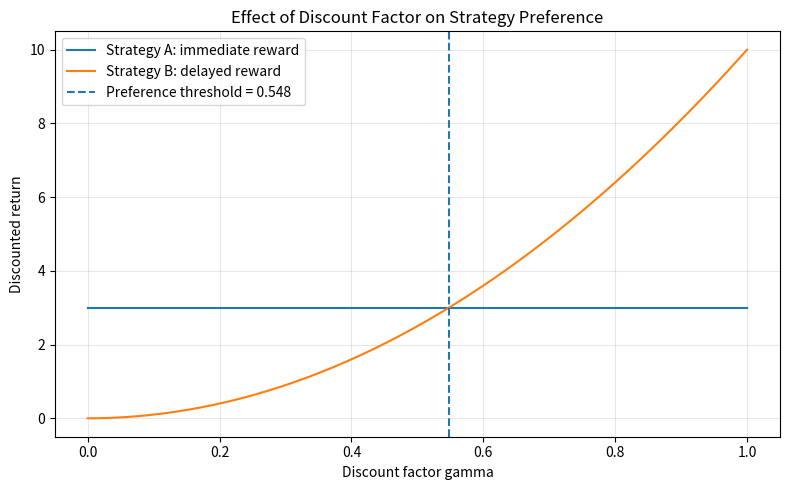
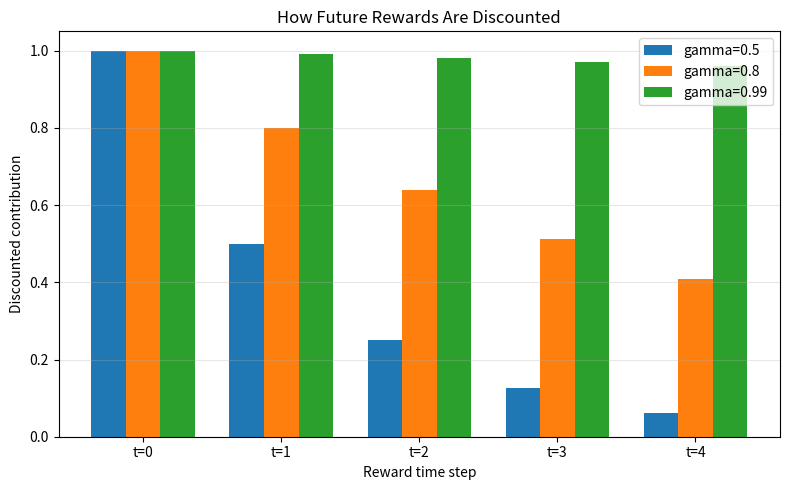
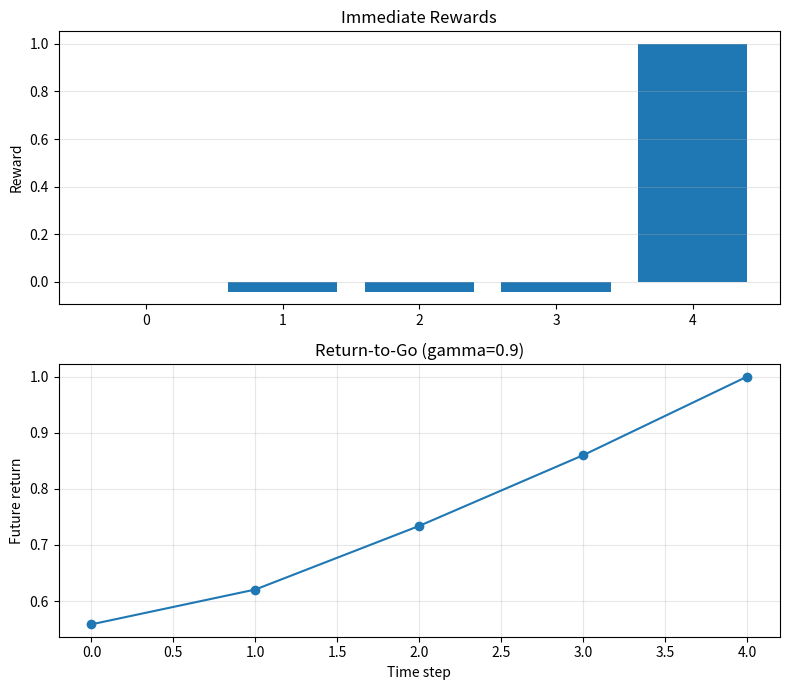
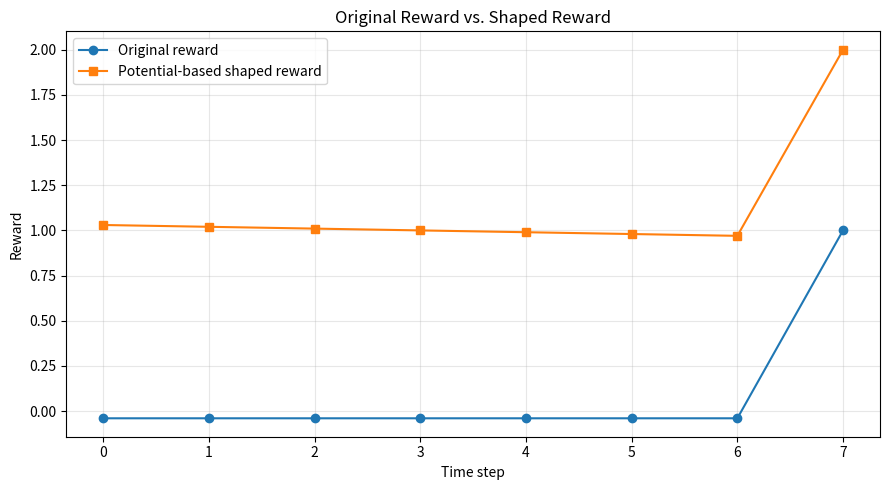
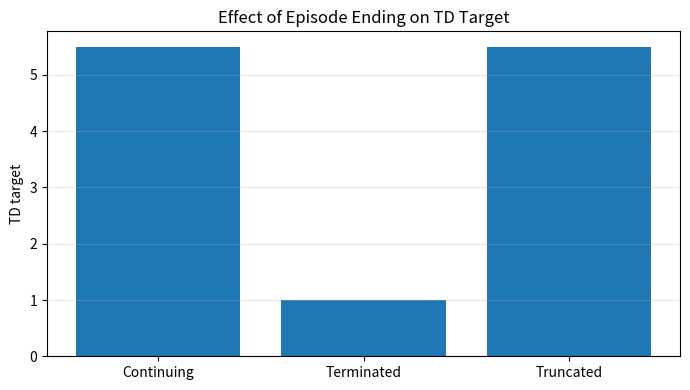

Recreate these plots in Python, in order.

"""
====================================================================
RL_Course
Phase 1.2 — Return, Discount Factor, Reward Design
File: phase1/return_and_rewards.py
====================================================================

PURPOSE OF THIS LESSON
----------------------
Understand how an RL agent evaluates immediate and future rewards,
how reward design influences behavior, and how episode termination
affects the calculation of learning targets.

LEARNING ROADMAP
----------------

STEP 1 — Immediate Reward vs. Return
Purpose:
    Understand the difference between receiving one reward and
    evaluating the complete sequence of rewards.

What you learn:
    - Immediate reward r_t.
    - Episodic return G_t.
    - Discounted cumulative reward.

Implementation:
    Calculate the return of several reward sequences.

STEP 2 — Discount Factor
Purpose:
    Understand how an agent values future rewards relative to
    immediate rewards.

What you learn:
    - Discount factor gamma.
    - Short-term versus long-term preferences.
    - The effect of gamma on optimal decisions.
    - Why gamma = 0 and gamma close to 1 behave differently.

Implementation:
    Compare two strategies under different discount factors.

STEP 3 — Return-to-Go
Purpose:
    Calculate the future return starting from every time step.

What you learn:
    G_t = r_(t+1) + gamma * G_(t+1)

    Return-to-go is important in Monte Carlo learning and
    policy-gradient algorithms.

Implementation:
    Calculate return-to-go using backward recursion and verify
    it against direct calculation.

STEP 4 — Reward Design
Purpose:
    Understand how reward definitions influence agent behavior.

What you learn:
    - Sparse rewards.
    - Dense rewards.
    - Reward shaping.
    - Potential-based reward shaping.

    Potential-based shaping:

        F(s, s') = gamma * Phi(s') - Phi(s)

    Under the standard discounted-MDP assumptions, this shaping
    preserves the optimal policy while changing the learning signal.

Implementation:
    Compare original and shaped reward sequences.

STEP 5 — Termination vs. Truncation
Purpose:
    Understand two different reasons why an episode can end.

What you learn:
    terminated:
        The task reached a genuine terminal state.

    truncated:
        The simulation stopped because of an external limit,
        such as a maximum number of steps.

    These conditions affect value-function bootstrapping.

Implementation:
    Build a small episode simulator and distinguish both cases.

STEP 6 — TD Target
Purpose:
    Understand how an RL algorithm estimates a learning target
    from immediate reward and the next state's estimated value.

What you learn:

    y = r + gamma * V(s')

    For a genuine terminal state:

    y = r

    For a time-limit truncation, bootstrapping is normally retained
    if the underlying task continues beyond the time limit.

Implementation:
    Calculate and compare TD targets for different episode endings.

STEP 7 — Visualization and Verification
Purpose:
    Observe how mathematical choices affect learning objectives.

What you learn:
    - Discounted return curves.
    - Reward contribution over time.
    - Return-to-go.
    - Reward shaping.
    - TD target differences.

Implementation:
    Generate visualizations and execute automated tests.

LEARNING CYCLE
--------------
Understand (comments)
    -> Implement
    -> Visualize
    -> Verify
    -> Experiment
    -> Apply

REQUIREMENTS
------------
pip install numpy matplotlib

RUN
---
python phase1/return_and_rewards.py
====================================================================
"""

import numpy as np
import matplotlib.pyplot as plt


# ================================================================
# GLOBAL CONFIGURATION
# ================================================================

DEFAULT_GAMMA = 0.99

STEP_REWARD = -0.04
GOAL_REWARD = 1.0

RANDOM_SEED = 42


# ================================================================
# STEP 1 — IMMEDIATE REWARD VS. RETURN
# ================================================================

def calculate_return(rewards, gamma=DEFAULT_GAMMA):
    """
    Calculate discounted episodic return:

        G_0 = r_1 + gamma*r_2 + gamma^2*r_3 + ...

    The reward at time step t is discounted by gamma^t.

    gamma = 0:
        Only the first reward matters.

    gamma = 1:
        All rewards receive equal weight.

    This function assumes a finite reward sequence.
    """
    if not 0.0 <= gamma <= 1.0:
        raise ValueError("gamma must be between 0 and 1.")

    rewards = np.asarray(rewards, dtype=np.float64)

    discounts = gamma ** np.arange(len(rewards))

    return float(np.sum(discounts * rewards))


def calculate_total_reward(rewards):
    """
    Undiscounted cumulative reward:

        R_total = sum(r_t)

    This is different from discounted return when gamma < 1.
    """
    return float(np.sum(rewards))


def reward_contributions(rewards, gamma):
    """
    Calculate the discounted contribution of each reward:

        contribution_t = gamma^t * r_t

    Useful for understanding which rewards dominate the return.
    """
    rewards = np.asarray(rewards, dtype=np.float64)

    discounts = gamma ** np.arange(len(rewards))

    return discounts * rewards


# ================================================================
# STEP 2 — DISCOUNT FACTOR EXPERIMENT
# ================================================================

def compare_strategies(gamma):
    """
    Compare two strategies.

    Strategy A:
        Receive reward 3 immediately.
        Total reward sequence: [3, 0, 0]

    Strategy B:
        Receive reward 10 after two time steps.
        Total reward sequence: [0, 0, 10]

    Their discounted returns are:

        G_A = 3

        G_B = 10 * gamma^2

    Strategy B becomes preferable when:

        10 * gamma^2 > 3

        gamma > sqrt(0.3)

    This illustrates how gamma changes the preference
    between immediate and delayed rewards.
    """
    strategy_a = [3.0, 0.0, 0.0]
    strategy_b = [0.0, 0.0, 10.0]

    return {
        "strategy_a": calculate_return(
            strategy_a,
            gamma
        ),
        "strategy_b": calculate_return(
            strategy_b,
            gamma
        )
    }


def find_strategy_threshold():
    """
    Calculate the discount-factor threshold where both strategies
    have equal discounted return.
    """
    return float(np.sqrt(3.0 / 10.0))


# ================================================================
# STEP 3 — RETURN-TO-GO
# ================================================================

def calculate_returns_to_go(rewards, gamma):
    """
    Calculate return-to-go for every time step.

        G_t = r_(t+1) + gamma * G_(t+1)

    Backward recursion:

        G_last = r_last

        G_t = r_t + gamma * G_(t+1)

    The output at index t is the discounted return beginning
    with reward[t].

    This is more efficient than independently recalculating
    every future return.
    """
    if not 0.0 <= gamma <= 1.0:
        raise ValueError("gamma must be between 0 and 1.")

    rewards = np.asarray(rewards, dtype=np.float64)

    returns = np.zeros_like(rewards)

    running_return = 0.0

    for t in reversed(range(len(rewards))):

        running_return = (
            rewards[t] + gamma * running_return
        )

        returns[t] = running_return

    return returns


# ================================================================
# STEP 4 — REWARD DESIGN
# ================================================================

def sparse_reward(reached_goal):
    """
    Sparse reward:

        +1 when the goal is reached.
         0 otherwise.

    Advantage:
        Simple objective.

    Disadvantage:
        The agent may receive little feedback during exploration.
    """
    return 1.0 if reached_goal else 0.0


def dense_reward(reached_goal):
    """
    Dense reward:

        +1 when the goal is reached.
        -0.04 for each nonterminal transition.

    Advantage:
        Provides feedback at every step.

    Caution:
        Poorly designed dense rewards can create unintended behavior.
    """
    return GOAL_REWARD if reached_goal else STEP_REWARD


def potential_based_shaping(
    state_potential,
    next_state_potential,
    gamma
):
    """
    Potential-based reward shaping:

        F(s, s') = gamma * Phi(s') - Phi(s)

    The shaped reward is:

        R'(s, a, s') = R(s, a, s') + F(s, s')

    Under standard assumptions, including consistent terminal-state
    potentials, this transformation preserves optimal policies
    in a discounted MDP.

    The potential function Phi represents a heuristic estimate
    of how promising a state is.

    IMPORTANT:
        Arbitrary reward bonuses are not guaranteed to preserve
        the original optimal policy.
    """
    return (
        gamma * next_state_potential -
        state_potential
    )


def shaped_reward(
    original_reward,
    state_potential,
    next_state_potential,
    gamma
):
    """
    Calculate the complete shaped reward.
    """
    shaping = potential_based_shaping(
        state_potential,
        next_state_potential,
        gamma
    )

    return original_reward + shaping


def calculate_grid_potential(
    state,
    goal=(4, 4),
    scale=1.0
):
    """
    Simple heuristic potential for a GridWorld.

    Negative Manhattan distance:

        Phi(s) = -scale * distance(s, goal)

    States closer to the goal have higher potential.

    This is an illustrative heuristic, not necessarily
    the true optimal value function.
    """
    row, col = state
    goal_row, goal_col = goal

    distance = (
        abs(row - goal_row) +
        abs(col - goal_col)
    )

    return -scale * distance


def demonstrate_reward_shaping(
    states,
    rewards,
    gamma
):
    """
    Calculate shaped rewards for a complete trajectory.

    The final state is treated as terminal and assigned
    zero potential.

    For a terminal state, setting Phi(terminal)=0 is important
    for the usual episodic policy-invariance argument.
    """
    shaped = []

    for index, reward in enumerate(rewards):

        state = states[index]
        next_state = states[index + 1]

        phi_state = calculate_grid_potential(state)

        if index == len(rewards) - 1:
            phi_next = 0.0
        else:
            phi_next = calculate_grid_potential(next_state)

        new_reward = shaped_reward(
            reward,
            phi_state,
            phi_next,
            gamma
        )

        shaped.append(new_reward)

    return np.asarray(shaped)


# ================================================================
# STEP 5 — TERMINATION VS. TRUNCATION
# ================================================================

class EpisodeSimulator:
    """
    Minimal episodic simulator.

    This class demonstrates two different episode-ending conditions.

    terminated:
        The task itself has reached a terminal state.

    truncated:
        An external time limit has stopped the episode.

    For example:
        A robot successfully places an object:
            terminated = True

        A simulation reaches its 100-step time limit:
            truncated = True

    These flags must not be treated as interchangeable.
    """

    def __init__(self, max_steps=5):

        self.max_steps = max_steps
        self.current_step = 0

    def reset(self):

        self.current_step = 0

        return {
            "state": 0,
            "terminated": False,
            "truncated": False
        }

    def step(self, reached_goal=False):

        if reached_goal:
            return {
                "state": 1,
                "reward": 1.0,
                "terminated": True,
                "truncated": False
            }

        self.current_step += 1

        truncated = (
            self.current_step >= self.max_steps
        )

        return {
            "state": 0,
            "reward": -0.04,
            "terminated": False,
            "truncated": truncated
        }


# ================================================================
# STEP 6 — TD TARGET
# ================================================================

def calculate_td_target(
    reward,
    next_state_value,
    gamma,
    terminated,
    truncated=False
):
    """
    One-step TD target.

    For a continuing transition:

        y = r + gamma * V(s')

    For a genuine terminal transition:

        y = r

    For a time-limit truncation:
        Normally bootstrap from V(s') if the time limit is external
        to the underlying task and the final observation is valid.

    Therefore, the bootstrap mask is controlled by terminated,
    not automatically by terminated OR truncated.

    Some finite-horizon tasks have a true terminal time boundary.
    In those tasks, remaining time should be represented in the
    state and the terminal condition handled accordingly.
    """
    if not 0.0 <= gamma <= 1.0:
        raise ValueError("gamma must be between 0 and 1.")

    if terminated:
        return float(reward)

    return float(
        reward + gamma * next_state_value
    )


def calculate_td_target_batch(
    rewards,
    next_state_values,
    terminated_flags,
    gamma
):
    """
    Vectorized TD target:

        y = r + gamma * (1 - terminated) * V(s')

    The terminal mask prevents bootstrapping beyond genuine
    terminal states.

    Truncation flags are deliberately not used here because
    external time-limit truncation normally retains bootstrapping.
    """
    rewards = np.asarray(rewards, dtype=np.float64)

    next_state_values = np.asarray(
        next_state_values,
        dtype=np.float64
    )

    terminated_flags = np.asarray(
        terminated_flags,
        dtype=np.float64
    )

    return (
        rewards +
        gamma *
        (1.0 - terminated_flags) *
        next_state_values
    )


# ================================================================
# STEP 7 — VISUALIZATION FUNCTIONS
# ================================================================

def visualize_discount_factor():
    """
    Plot how the discount factor changes the preference
    between immediate and delayed rewards.
    """
    gammas = np.linspace(0.0, 1.0, 200)

    strategy_a = []
    strategy_b = []

    for gamma in gammas:

        result = compare_strategies(gamma)

        strategy_a.append(result["strategy_a"])
        strategy_b.append(result["strategy_b"])

    threshold = find_strategy_threshold()

    plt.figure(figsize=(8, 5))

    plt.plot(
        gammas,
        strategy_a,
        label="Strategy A: immediate reward"
    )

    plt.plot(
        gammas,
        strategy_b,
        label="Strategy B: delayed reward"
    )

    plt.axvline(
        threshold,
        linestyle="--",
        label=f"Preference threshold = {threshold:.3f}"
    )

    plt.xlabel("Discount factor gamma")
    plt.ylabel("Discounted return")
    plt.title("Effect of Discount Factor on Strategy Preference")
    plt.legend()
    plt.grid(alpha=0.3)
    plt.tight_layout()


def visualize_reward_contributions():
    """
    Plot the contribution of each reward to discounted return.
    """
    rewards = [1.0, 1.0, 1.0, 1.0, 1.0]

    gammas = [0.5, 0.8, 0.99]

    steps = np.arange(len(rewards))

    plt.figure(figsize=(8, 5))

    width = 0.25

    for index, gamma in enumerate(gammas):

        contributions = reward_contributions(
            rewards,
            gamma
        )

        plt.bar(
            steps + index * width,
            contributions,
            width=width,
            label=f"gamma={gamma}"
        )

    plt.xlabel("Reward time step")
    plt.ylabel("Discounted contribution")
    plt.title("How Future Rewards Are Discounted")
    plt.xticks(
        steps + width,
        [f"t={t}" for t in steps]
    )

    plt.legend()
    plt.grid(axis="y", alpha=0.3)
    plt.tight_layout()


def visualize_return_to_go():
    """
    Display reward sequence and return-to-go.
    """
    rewards = np.array([
        0.0,
        -0.04,
        -0.04,
        -0.04,
        1.0
    ])

    gamma = 0.9

    returns = calculate_returns_to_go(
        rewards,
        gamma
    )

    steps = np.arange(len(rewards))

    fig, axes = plt.subplots(
        2,
        1,
        figsize=(8, 7)
    )

    axes[0].bar(
        steps,
        rewards
    )

    axes[0].set_title("Immediate Rewards")
    axes[0].set_ylabel("Reward")
    axes[0].grid(axis="y", alpha=0.3)

    axes[1].plot(
        steps,
        returns,
        marker="o"
    )

    axes[1].set_title(
        f"Return-to-Go (gamma={gamma})"
    )

    axes[1].set_xlabel("Time step")
    axes[1].set_ylabel("Future return")
    axes[1].grid(alpha=0.3)

    plt.tight_layout()


def visualize_reward_shaping():
    """
    Compare original and shaped reward signals.
    """
    states = [
        (0, 0),
        (0, 1),
        (0, 2),
        (0, 3),
        (1, 3),
        (2, 3),
        (3, 3),
        (4, 3),
        (4, 4)
    ]

    rewards = [
        STEP_REWARD,
        STEP_REWARD,
        STEP_REWARD,
        STEP_REWARD,
        STEP_REWARD,
        STEP_REWARD,
        STEP_REWARD,
        GOAL_REWARD
    ]

    gamma = 0.99

    shaped = demonstrate_reward_shaping(
        states,
        rewards,
        gamma
    )

    steps = np.arange(len(rewards))

    plt.figure(figsize=(9, 5))

    plt.plot(
        steps,
        rewards,
        marker="o",
        label="Original reward"
    )

    plt.plot(
        steps,
        shaped,
        marker="s",
        label="Potential-based shaped reward"
    )

    plt.xlabel("Time step")
    plt.ylabel("Reward")
    plt.title("Original Reward vs. Shaped Reward")
    plt.legend()
    plt.grid(alpha=0.3)
    plt.tight_layout()


def visualize_td_targets():
    """
    Compare targets for continuing, terminal, and truncated
    transitions.
    """
    reward = 1.0
    next_value = 5.0
    gamma = 0.9

    cases = {
        "Continuing": calculate_td_target(
            reward,
            next_value,
            gamma,
            terminated=False,
            truncated=False
        ),

        "Terminated": calculate_td_target(
            reward,
            next_value,
            gamma,
            terminated=True,
            truncated=False
        ),

        "Truncated": calculate_td_target(
            reward,
            next_value,
            gamma,
            terminated=False,
            truncated=True
        )
    }

    plt.figure(figsize=(7, 4))

    plt.bar(
        list(cases.keys()),
        list(cases.values())
    )

    plt.ylabel("TD target")
    plt.title("Effect of Episode Ending on TD Target")
    plt.grid(axis="y", alpha=0.3)
    plt.tight_layout()


# ================================================================
# UNIT TESTS
# ================================================================

def run_tests():

    print("\n========== UNIT TESTS ==========\n")

    # Test 1: Undiscounted return
    rewards = [1.0, 2.0, 3.0]

    result = calculate_return(
        rewards,
        gamma=1.0
    )

    assert np.isclose(result, 6.0)

    print("[PASS] Undiscounted return")

    # Test 2: Discounted return
    result = calculate_return(
        [1.0, 1.0, 1.0],
        gamma=0.9
    )

    assert np.isclose(
        result,
        1.0 + 0.9 + 0.81
    )

    print("[PASS] Discounted return")

    # Test 3: Gamma zero
    result = calculate_return(
        [5.0, 10.0, 20.0],
        gamma=0.0
    )

    assert np.isclose(result, 5.0)

    print("[PASS] Gamma zero")

    # Test 4: Total reward
    result = calculate_total_reward(
        [1.0, 2.0, 3.0]
    )

    assert np.isclose(result, 6.0)

    print("[PASS] Total reward")

    # Test 5: Reward contributions
    contributions = reward_contributions(
        [1.0, 1.0, 1.0],
        0.5
    )

    assert np.allclose(
        contributions,
        [1.0, 0.5, 0.25]
    )

    print("[PASS] Reward contributions")

    # Test 6: Strategy preference
    result = compare_strategies(0.5)

    assert result["strategy_a"] > result["strategy_b"]

    print("[PASS] Immediate reward preference")

    # Test 7: Delayed reward preference
    result = compare_strategies(0.9)

    assert result["strategy_b"] > result["strategy_a"]

    print("[PASS] Delayed reward preference")

    # Test 8: Threshold
    threshold = find_strategy_threshold()

    result = compare_strategies(threshold)

    assert np.isclose(
        result["strategy_a"],
        result["strategy_b"]
    )

    print("[PASS] Strategy threshold")

    # Test 9: Return-to-go
    returns = calculate_returns_to_go(
        [1.0, 2.0, 3.0],
        gamma=0.5
    )

    assert np.allclose(
        returns,
        [2.75, 3.5, 3.0]
    )

    print("[PASS] Return-to-go")

    # Test 10: Return-to-go versus direct calculation
    rewards = [0.5, -0.2, 1.0, 2.0]

    returns = calculate_returns_to_go(
        rewards,
        gamma=0.9
    )

    for t in range(len(rewards)):

        direct = calculate_return(
            rewards[t:],
            gamma=0.9
        )

        assert np.isclose(
            returns[t],
            direct
        )

    print("[PASS] Return-to-go numerical verification")

    # Test 11: Potential-based shaping
    shaping = potential_based_shaping(
        state_potential=-3.0,
        next_state_potential=-2.0,
        gamma=0.9
    )

    assert np.isclose(
        shaping,
        1.2
    )

    print("[PASS] Potential-based reward shaping")

    # Test 12: Terminal TD target
    target = calculate_td_target(
        reward=1.0,
        next_state_value=5.0,
        gamma=0.9,
        terminated=True
    )

    assert np.isclose(target, 1.0)

    print("[PASS] Terminal TD target")

    # Test 13: Continuing TD target
    target = calculate_td_target(
        reward=1.0,
        next_state_value=5.0,
        gamma=0.9,
        terminated=False
    )

    assert np.isclose(target, 5.5)

    print("[PASS] Continuing TD target")

    # Test 14: Truncation retains bootstrapping
    target = calculate_td_target(
        reward=1.0,
        next_state_value=5.0,
        gamma=0.9,
        terminated=False,
        truncated=True
    )

    assert np.isclose(target, 5.5)

    print("[PASS] Truncation bootstrapping")

    # Test 15: Batch TD targets
    targets = calculate_td_target_batch(
        rewards=[1.0, 1.0],
        next_state_values=[5.0, 5.0],
        terminated_flags=[0.0, 1.0],
        gamma=0.9
    )

    assert np.allclose(
        targets,
        [5.5, 1.0]
    )

    print("[PASS] Batch TD targets")

    # Test 16: Episode simulator termination
    simulator = EpisodeSimulator(max_steps=5)

    simulator.reset()

    result = simulator.step(reached_goal=True)

    assert result["terminated"] is True
    assert result["truncated"] is False

    print("[PASS] Natural episode termination")

    # Test 17: Episode simulator truncation
    simulator.reset()

    for _ in range(5):
        result = simulator.step(reached_goal=False)

    assert result["terminated"] is False
    assert result["truncated"] is True

    print("[PASS] Time-limit truncation")

    print("\nAll 17 tests passed successfully.\n")


# ================================================================
# MAIN
# ================================================================

def main():

    print("\n============================================")
    print("RL_Course — Phase 1.2")
    print("Return, Discount Factor and Reward Design")
    print("============================================")

    # ------------------------------------------------------------
    # STEP 1 — Immediate reward versus return
    # ------------------------------------------------------------

    print("\n[STEP 1] Immediate Reward vs. Return")

    rewards = [1.0, 1.0, 1.0, 1.0]

    print("Rewards:", rewards)

    print(
        "Total reward:",
        calculate_total_reward(rewards)
    )

    print(
        "Discounted return (gamma=0.9):",
        calculate_return(rewards, gamma=0.9)
    )

    # ------------------------------------------------------------
    # STEP 2 — Discount factor
    # ------------------------------------------------------------

    print("\n[STEP 2] Discount Factor")

    for gamma in [0.0, 0.3, 0.5, 0.8, 0.9, 0.99, 1.0]:

        result = compare_strategies(gamma)

        preferred = (
            "Strategy A"
            if result["strategy_a"] > result["strategy_b"]
            else "Strategy B"
        )

        print(
            f"gamma={gamma:.2f} | "
            f"A={result['strategy_a']:.3f} | "
            f"B={result['strategy_b']:.3f} | "
            f"Preferred={preferred}"
        )

    print(
        "Preference threshold:",
        find_strategy_threshold()
    )

    # ------------------------------------------------------------
    # STEP 3 — Return-to-go
    # ------------------------------------------------------------

    print("\n[STEP 3] Return-to-Go")

    rewards = [0.0, -0.04, -0.04, -0.04, 1.0]

    returns = calculate_returns_to_go(
        rewards,
        gamma=0.9
    )

    for index, value in enumerate(returns):

        print(
            f"Time step {index}: "
            f"reward={rewards[index]:.2f}, "
            f"return-to-go={value:.4f}"
        )

    # ------------------------------------------------------------
    # STEP 4 — Reward design
    # ------------------------------------------------------------

    print("\n[STEP 4] Reward Design")

    print(
        "Sparse reward, intermediate step:",
        sparse_reward(False)
    )

    print(
        "Sparse reward, goal:",
        sparse_reward(True)
    )

    print(
        "Dense reward, intermediate step:",
        dense_reward(False)
    )

    print(
        "Dense reward, goal:",
        dense_reward(True)
    )

    states = [
        (0, 0),
        (0, 1),
        (0, 2),
        (0, 3),
        (1, 3),
        (2, 3),
        (3, 3),
        (4, 3),
        (4, 4)
    ]

    original_rewards = [
        STEP_REWARD,
        STEP_REWARD,
        STEP_REWARD,
        STEP_REWARD,
        STEP_REWARD,
        STEP_REWARD,
        STEP_REWARD,
        GOAL_REWARD
    ]

    shaped = demonstrate_reward_shaping(
        states,
        original_rewards,
        gamma=0.99
    )

    print("Original rewards:", original_rewards)
    print("Shaped rewards:", shaped)

    # ------------------------------------------------------------
    # STEP 5 — Termination versus truncation
    # ------------------------------------------------------------

    print("\n[STEP 5] Termination vs. Truncation")

    simulator = EpisodeSimulator(max_steps=3)

    simulator.reset()

    for step in range(3):

        result = simulator.step(
            reached_goal=False
        )

        print(
            f"Step {step + 1}: "
            f"terminated={result['terminated']}, "
            f"truncated={result['truncated']}"
        )

    # ------------------------------------------------------------
    # STEP 6 — TD targets
    # ------------------------------------------------------------

    print("\n[STEP 6] TD Target")

    reward = 1.0
    next_value = 5.0
    gamma = 0.9

    continuing_target = calculate_td_target(
        reward,
        next_value,
        gamma,
        terminated=False
    )

    terminal_target = calculate_td_target(
        reward,
        next_value,
        gamma,
        terminated=True
    )

    truncated_target = calculate_td_target(
        reward,
        next_value,
        gamma,
        terminated=False,
        truncated=True
    )

    print("Continuing target:", continuing_target)
    print("Terminal target:", terminal_target)
    print("Truncated target:", truncated_target)

    # ------------------------------------------------------------
    # STEP 7 — Unit tests
    # ------------------------------------------------------------

    print("\n[STEP 7] Unit Tests")

    run_tests()

    # ------------------------------------------------------------
    # STEP 7 — Visualizations
    # ------------------------------------------------------------

    print("Generating visualizations...")

    visualize_discount_factor()
    visualize_reward_contributions()
    visualize_return_to_go()
    visualize_reward_shaping()
    visualize_td_targets()

    plt.show()

    print("\nPhase 1.2 completed successfully.")


if __name__ == "__main__":
    main()
